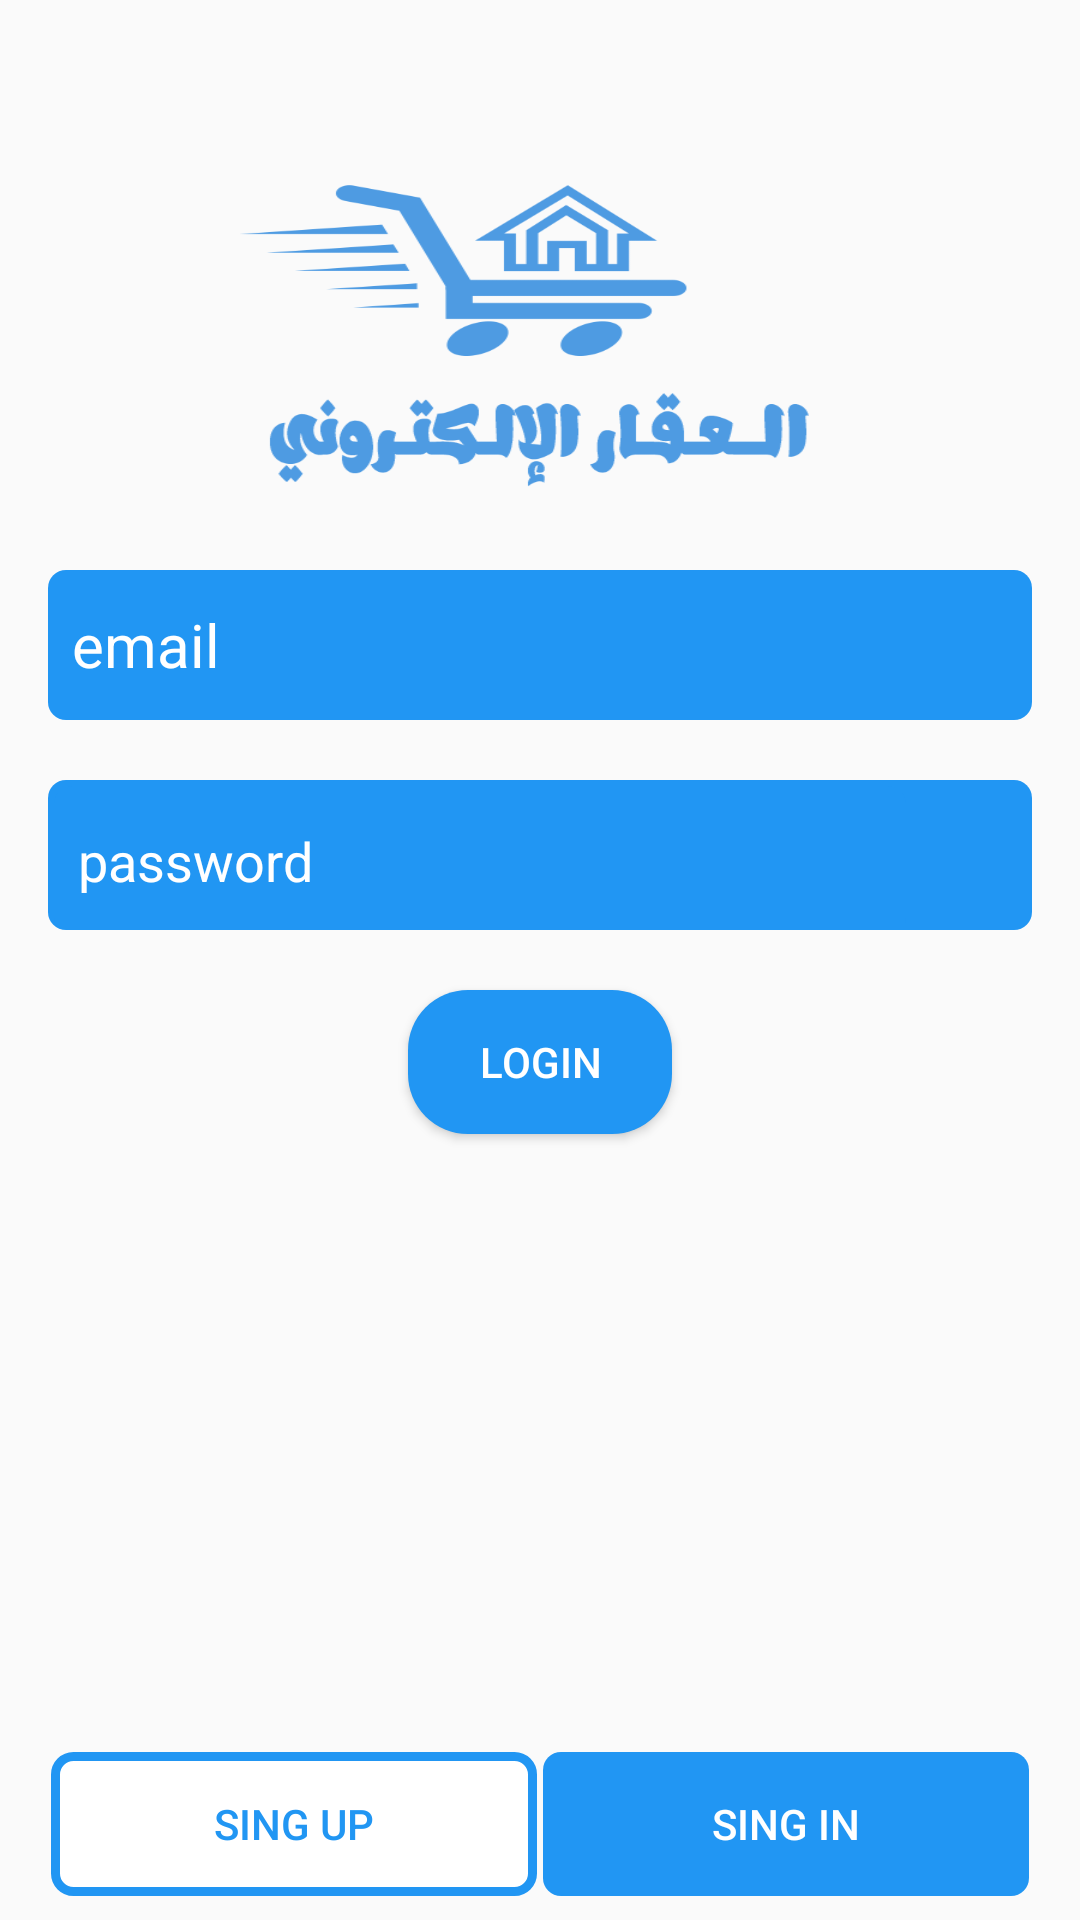

Layout XML and referenced resources for this Android screen:
<!-- AndroidManifest.xml: application theme AppTheme -->
<!-- res/layout/fragment_login.xml -->
<?xml version="1.0" encoding="utf-8"?>
<ScrollView xmlns:android="http://schemas.android.com/apk/res/android"
    xmlns:tools="http://schemas.android.com/tools"
    android:layout_width="match_parent"
    android:layout_height="match_parent"
    android:background="@drawable/background"
    android:fillViewport="true">

    <RelativeLayout
        android:layout_width="match_parent"
        android:layout_height="0dp"
        android:focusableInTouchMode="true">



        <ImageView
            android:id="@+id/image"
            android:layout_width="200dp"
            android:layout_height="120dp"
            android:layout_centerHorizontal="true"
            android:layout_marginTop="50dp"
            android:background="@drawable/logo"
            tools:ignore="ContentDescription" />

        <EditText
            android:id="@+id/email_login"
            android:layout_width="match_parent"
            android:layout_height="50dp"
            android:layout_below="@+id/image"
            android:layout_centerHorizontal="true"
            android:layout_marginEnd="16dp"
            android:layout_marginStart="16dp"
            android:layout_marginTop="20dp"
            android:background="@drawable/edtxt_bg"
            android:hint="@string/email"
            android:inputType="textEmailAddress"
            android:paddingEnd="8dp"
            android:paddingStart="8dp"
            android:singleLine="true"
            android:textAlignment="viewStart"
            android:textColor="@color/white"
            android:textColorHint="@color/white"
            android:textDirection="locale"
            android:textSize="20sp"
            tools:ignore="LabelFor" />

        <LinearLayout
            android:id="@+id/lin1"
            android:layout_width="match_parent"
            android:layout_height="50dp"
            android:layout_below="@+id/email_login"
            android:layout_marginEnd="16dp"
            android:layout_marginStart="16dp"
            android:layout_marginTop="20dp"
            android:background="@drawable/edtxt_bg"
            android:orientation="horizontal">

            <EditText
                android:id="@+id/password_login"
                android:layout_width="0dp"
                android:layout_height="50dp"
                android:layout_weight="1"
                android:background="@drawable/edtxt_bg"
                android:hint="@string/password"
                android:inputType="textPassword"
                android:paddingEnd="8dp"
                android:paddingStart="8dp"
                android:textAlignment="viewStart"
                android:textColor="@color/white"
                android:textColorHint="@color/white"
                android:textDirection="locale"

                />

            <ImageButton
                android:id="@+id/btn_pass_visibility"
                style="@style/Base.Widget.AppCompat.Button.Borderless"
                android:layout_width="40dp"
                android:layout_height="match_parent"
                android:src="@drawable/ic_visibility_black_24dp"
                tools:ignore="ContentDescription,VectorDrawableCompat" />
        </LinearLayout>


        <Button
            android:id="@+id/login"
            android:layout_width="wrap_content"
            android:layout_height="wrap_content"
            android:layout_below="@+id/lin1"

            android:layout_centerHorizontal="true"
            android:layout_marginTop="20dp"
            android:background="@drawable/designbutton2"
            android:text="@string/login"
            android:textColor="@color/white" />


        <LinearLayout
            style="?android:attr/buttonBarStyle"
            android:layout_width="match_parent"
            android:layout_height="wrap_content"
            android:layout_below="@+id/login"
            android:layout_alignParentBottom="true"
            android:layout_centerHorizontal="true"
            android:layout_marginStart="16dp"
            android:layout_marginEnd="16dp"
            android:layout_marginTop="16dp"
            android:gravity="bottom"
            android:orientation="horizontal"
            android:paddingBottom="@dimen/dim_8dp">

            <Button
                android:id="@+id/signup_button"
                style="?android:attr/buttonBarButtonStyle"
                android:layout_width="match_parent"
                android:layout_height="wrap_content"
                android:layout_marginStart="1dp"
                android:layout_marginEnd="1dp"
                android:layout_weight="1"
                android:background="@drawable/designbuttonwhite"
                android:text="@string/sing_up"
                android:textColor="@color/colorPrimary" />

            <Button
                android:id="@+id/signin_button"
                style="?android:attr/buttonBarButtonStyle"
                android:layout_width="match_parent"
                android:layout_height="wrap_content"
                android:layout_marginStart="1dp"
                android:layout_marginEnd="1dp"
                android:layout_weight="1"
                android:background="@drawable/edtxt_bg"
                android:text="@string/sing_in"
                android:textColor="@color/white" />
        </LinearLayout>

        <include layout="@layout/progress_bar"
            android:visibility="gone"
            android:layout_width="wrap_content"
            android:layout_height="wrap_content"
            android:layout_below="@id/login"
            android:layout_centerHorizontal="true"/>

    </RelativeLayout>
</ScrollView>
<!-- res/layout/progress_bar.xml (included above) -->
<?xml version="1.0" encoding="utf-8"?>
<ProgressBar xmlns:android="http://schemas.android.com/apk/res/android"
    xmlns:app="http://schemas.android.com/apk/res-auto"
    android:id="@+id/progressBar"
    android:layout_width="wrap_content"
    android:layout_height="wrap_content"
    android:layout_centerInParent="true"
    android:visibility="gone"
    android:layout_gravity="center" />
<!-- resources referenced by this layout -->
<resources>
  <color name="colorPrimary">#2196F3</color>
  <color name="white">#ffff</color>
  <dimen name="dim_8dp">8dp</dimen>
  <!-- drawable designbutton2 (drawable) -->
  <?xml version="1.0" encoding="utf-8"?>
  <shape xmlns:android="http://schemas.android.com/apk/res/android">
      <solid android:color="#2196F3" />
      - 
      <padding android:bottom="2dp" android:left="2dp" android:right="2dp" android:top="2dp" />
      --><corners android:bottomLeftRadius="20dp" android:bottomRightRadius="20dp" android:topLeftRadius="20dp" android:topRightRadius="20dp" />
  </shape>
  <!-- drawable designbuttonwhite (drawable) -->
  <shape xmlns:android="http://schemas.android.com/apk/res/android">
      <solid android:color="#ffff" />
        <stroke android:width="3dp" android:color="@color/colorPrimary" />
  
      <padding android:bottom="2dp" android:left="2dp" android:right="2dp" android:top="2dp" />
     <corners android:bottomLeftRadius="6dp" android:bottomRightRadius="6dp" android:topLeftRadius="6dp" android:topRightRadius="6dp" />
  </shape>
  <!-- drawable edtxt_bg (drawable) -->
  <?xml version="1.0" encoding="utf-8"?>
  <shape xmlns:android="http://schemas.android.com/apk/res/android">
      <solid android:color="@color/colorPrimary" />
       
      <padding android:bottom="2dp"
          android:left="2dp"
          android:right="2dp" android:top="2dp" />
      <corners android:bottomLeftRadius="6dp"
          android:bottomRightRadius="6dp"
          android:topLeftRadius="6dp"
          android:topRightRadius="6dp" />
  </shape>
  <!-- drawable logo: png bitmap (drawable, 20512 bytes) -->
  <string name="email">email</string>
  <string name="login">login</string>
  <string name="password">password</string>
  <string name="sing_in">sing in</string>
  <string name="sing_up">sing up</string>
  <style name="AppTheme" parent="Theme.AppCompat.Light.NoActionBar">
          
          <item name="colorPrimary">@color/colorPrimary</item>
          <item name="colorPrimaryDark">@color/colorPrimaryDark</item>
          <item name="colorAccent">@color/colorAccent</item>
          <item name="android:navigationBarColor" tools:targetApi="lollipop">@color/colorPrimaryDark</item>
      </style>
  <color name="colorPrimaryDark">#007ac1</color>
  <color name="colorAccent">#6ec6ff</color>
</resources>
